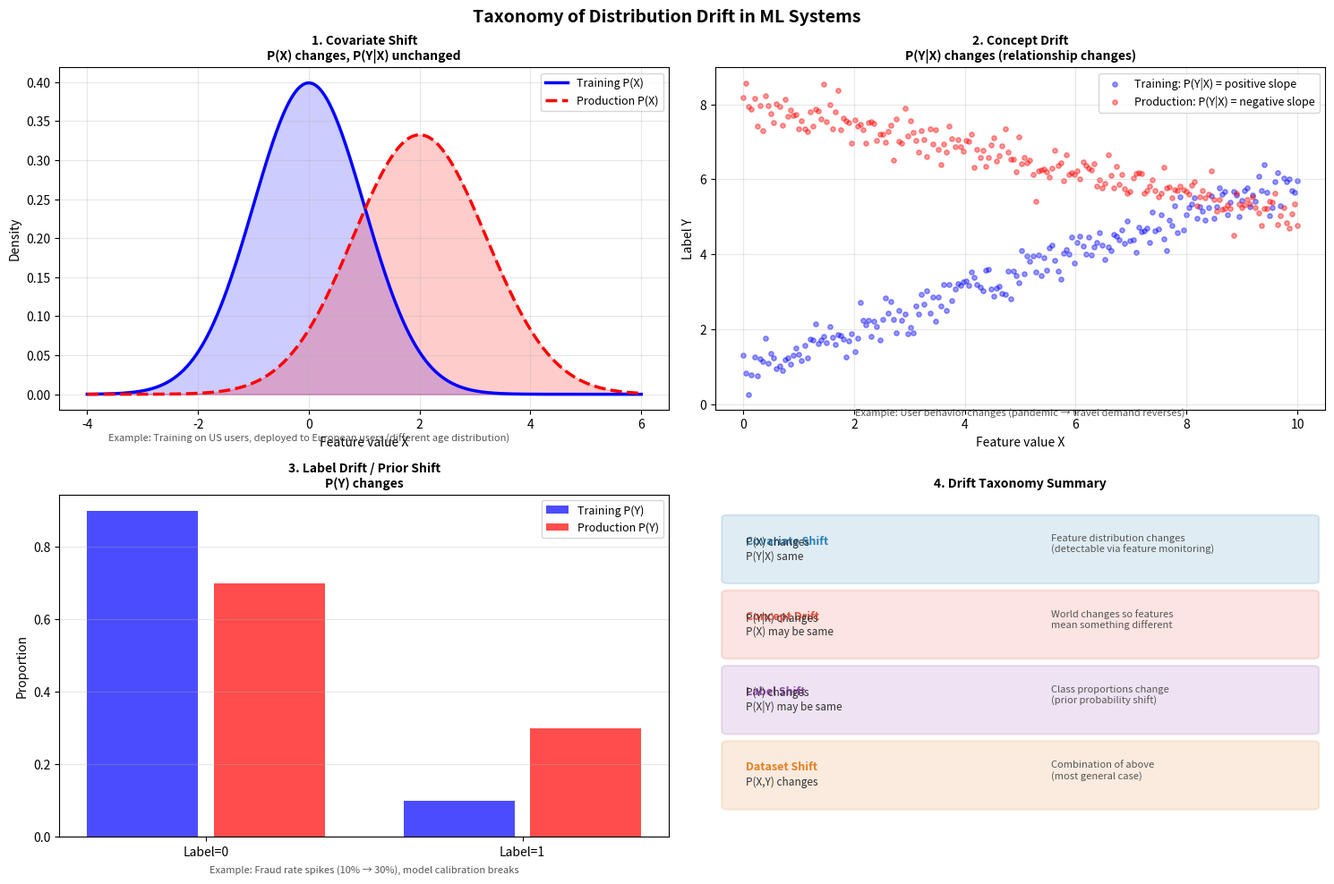

This chart was generated by the following Python code: (Note: this script raises an exception after producing the figure.)
import matplotlib.pyplot as plt
import numpy as np
from matplotlib.patches import FancyBboxPatch

fig, axes = plt.subplots(2, 2, figsize=(15, 10))
fig.suptitle('Taxonomy of Distribution Drift in ML Systems', fontsize=14, fontweight='bold')

x = np.linspace(-4, 6, 500)

from scipy.stats import norm

# 1. Covariate Shift: P(X) changes, P(Y|X) stays the same
ax = axes[0][0]
ax.plot(x, norm.pdf(x, 0, 1), 'b-', linewidth=2.5, label='Training P(X)')
ax.plot(x, norm.pdf(x, 2, 1.2), 'r--', linewidth=2.5, label='Production P(X)')
ax.fill_between(x, norm.pdf(x, 0, 1), alpha=0.2, color='blue')
ax.fill_between(x, norm.pdf(x, 2, 1.2), alpha=0.2, color='red')
ax.set_title('1. Covariate Shift\nP(X) changes, P(Y|X) unchanged', fontsize=10, fontweight='bold')
ax.legend(fontsize=9)
ax.set_xlabel('Feature value X')
ax.set_ylabel('Density')
ax.grid(True, alpha=0.3)
ax.text(0, -0.06, 'Example: Training on US users, deployed to European users (different age distribution)',
        ha='center', fontsize=8, color='#555', style='italic')

# 2. Concept Drift: P(Y|X) changes, P(X) may or may not change  
ax2 = axes[0][1]
x_feat = np.linspace(0, 10, 200)

# Before: linear relationship
y_before = 0.5 * x_feat + 1 + np.random.normal(0, 0.3, len(x_feat))
y_after = -0.3 * x_feat + 8 + np.random.normal(0, 0.3, len(x_feat))

ax2.scatter(x_feat, y_before, alpha=0.4, color='blue', s=15, label='Training: P(Y|X) = positive slope')
ax2.scatter(x_feat, y_after, alpha=0.4, color='red', s=15, label='Production: P(Y|X) = negative slope')
ax2.set_title('2. Concept Drift\nP(Y|X) changes (relationship changes)', fontsize=10, fontweight='bold')
ax2.legend(fontsize=9)
ax2.set_xlabel('Feature value X')
ax2.set_ylabel('Label Y')
ax2.grid(True, alpha=0.3)
ax2.text(5, -0.3, 'Example: User behavior changes (pandemic → travel demand reverses)',
         ha='center', fontsize=8, color='#555', style='italic')

# 3. Label Drift: P(Y) changes
ax3 = axes[1][0]
categories = ['Label=0', 'Label=1']
train_dist = [0.90, 0.10]  # 10% positive in training
prod_dist = [0.70, 0.30]   # 30% positive in production (fraud spike)
x_pos = np.arange(len(categories))
ax3.bar(x_pos - 0.2, train_dist, width=0.35, color='blue', alpha=0.7, label='Training P(Y)')
ax3.bar(x_pos + 0.2, prod_dist, width=0.35, color='red', alpha=0.7, label='Production P(Y)')
ax3.set_title('3. Label Drift / Prior Shift\nP(Y) changes', fontsize=10, fontweight='bold')
ax3.legend(fontsize=9)
ax3.set_xticks(x_pos)
ax3.set_xticklabels(categories)
ax3.set_ylabel('Proportion')
ax3.grid(True, alpha=0.3, axis='y')
ax3.text(0.5, -0.1, 'Example: Fraud rate spikes (10% → 30%), model calibration breaks',
         ha='center', fontsize=8, color='#555', style='italic')

# 4. Dataset Shift combined
ax4 = axes[1][1]
ax4.set_xlim(0, 10); ax4.set_ylim(0, 10); ax4.axis('off')
ax4.set_title('4. Drift Taxonomy Summary', fontsize=10, fontweight='bold')

drift_types = [
    ('Covariate Shift', '#2980B9', 'P(X) changes\nP(Y|X) same', 'Feature distribution changes\n(detectable via feature monitoring)'),
    ('Concept Drift', '#E74C3C', 'P(Y|X) changes\nP(X) may be same', 'World changes so features\nmean something different'),
    ('Label Shift', '#8E44AD', 'P(Y) changes\nP(X|Y) may be same', 'Class proportions change\n(prior probability shift)'),
    ('Dataset Shift', '#E67E22', 'P(X,Y) changes', 'Combination of above\n(most general case)'),
]

for i, (name, color, formal, informal) in enumerate(drift_types):
    y = 8 - i * 2.2
    r = FancyBboxPatch((0.2, y - 0.5), 9.6, 1.8, boxstyle="round,pad=0.1",
                       facecolor=color, alpha=0.15, edgecolor=color, linewidth=1.5)
    ax4.add_patch(r)
    ax4.text(0.5, y + 0.55, name, fontsize=9, fontweight='bold', color=color)
    ax4.text(0.5, y + 0.1, formal, fontsize=8.5, color='#333')
    ax4.text(5.5, y + 0.3, informal, fontsize=8, color='#555', multialignment='left')

plt.tight_layout()
plt.savefig('drift_taxonomy.png', dpi=120, bbox_inches='tight')
plt.show()

import numpy as np
import pandas as pd
from scipy import stats
import matplotlib.pyplot as plt

np.random.seed(42)

def kolmogorov_smirnov_test(ref, curr):
    """KS test: non-parametric, good for continuous features."""
    stat, p_val = stats.ks_2samp(ref, curr)
    return {'statistic': stat, 'p_value': p_val, 'drift': p_val < 0.05}

def population_stability_index(expected, actual, n_bins=10):
    """PSI: industry standard, especially in financial ML."""
    bins = np.percentile(expected, np.linspace(0, 100, n_bins + 1))
    bins[0] = -np.inf; bins[-1] = np.inf
    exp = np.histogram(expected, bins=bins)[0]
    act = np.histogram(actual, bins=bins)[0]
    exp = exp / (exp.sum() + 1e-10)
    act = act / (act.sum() + 1e-10)
    # Avoid log(0)
    exp = np.where(exp == 0, 1e-6, exp)
    act = np.where(act == 0, 1e-6, act)
    psi = np.sum((act - exp) * np.log(act / exp))
    severity = 'No drift' if psi < 0.1 else 'Monitor closely' if psi < 0.2 else 'Significant drift'
    return {'psi': psi, 'severity': severity, 'drift': psi > 0.1}

def chi_squared_test(ref_counts, curr_counts):
    """Chi-squared: for categorical features."""
    ref_pct = ref_counts / ref_counts.sum()
    expected = ref_pct * curr_counts.sum()
    stat, p_val = stats.chisquare(curr_counts, f_exp=expected)
    return {'statistic': stat, 'p_value': p_val, 'drift': p_val < 0.05}

def jensen_shannon_divergence(p, q):
    """JS divergence: symmetric version of KL, bounded [0,1]."""
    p = np.array(p) + 1e-10
    q = np.array(q) + 1e-10
    p = p / p.sum()
    q = q / q.sum()
    m = 0.5 * (p + q)
    kl_pm = np.sum(p * np.log(p / m))
    kl_qm = np.sum(q * np.log(q / m))
    jsd = 0.5 * (kl_pm + kl_qm)
    return {'jsd': jsd, 'severity': 'No drift' if jsd < 0.05 else 'Monitor' if jsd < 0.1 else 'Drift', 'drift': jsd > 0.05}


# Simulate reference and drifted production data
ref = np.random.normal(0, 1, 10000)

drift_scenarios = [
    ('No drift', np.random.normal(0, 1, 5000)),
    ('Small mean shift (+0.5σ)', np.random.normal(0.5, 1, 5000)),
    ('Moderate mean shift (+1σ)', np.random.normal(1.0, 1, 5000)),
    ('Large mean shift (+2σ)', np.random.normal(2.0, 1, 5000)),
    ('Variance change (2×)', np.random.normal(0, 2, 5000)),
    ('Bimodal production', np.concatenate([np.random.normal(-1, 0.5, 2500), np.random.normal(2, 0.5, 2500)])),
]

print(f"{'Scenario':35s} {'KS p-val':>10} {'KS drift':>9} {'PSI':>8} {'PSI sev':>18}")
print('-' * 85)

for name, curr in drift_scenarios:
    ks = kolmogorov_smirnov_test(ref, curr)
    psi_res = population_stability_index(ref, curr)
    print(f"{name:35s} {ks['p_value']:>10.4f} {'✓ YES' if ks['drift'] else '✗ NO':>9} "
          f"{psi_res['psi']:>8.4f} {psi_res['severity']:>18}")

print("\nPSI Interpretation Guide:")
print("  PSI < 0.1:  No significant drift, model stable")
print("  PSI 0.1-0.2: Some shift, monitor closely, consider retraining")
print("  PSI > 0.2:  Significant shift, retrain required")
print("\nNote: KS test detects any distributional difference.")
print("      PSI quantifies the magnitude — more actionable for alerts.")

import pandas as pd
import numpy as np
from dataclasses import dataclass, field
from typing import List, Optional, Any

@dataclass
class FeatureSchema:
    name: str
    dtype: str           # 'float', 'int', 'str', 'bool'
    nullable: bool = False
    min_value: Optional[float] = None
    max_value: Optional[float] = None
    allowed_values: Optional[List[Any]] = None
    max_fraction_missing: float = 0.05
    description: str = ''

class DataValidator:
    """Schema-based data validator for ML pipelines."""
    
    def __init__(self, schema: List[FeatureSchema]):
        self.schema = {s.name: s for s in schema}
        self.violations = []
    
    def validate(self, df: pd.DataFrame) -> bool:
        self.violations = []
        self._check_required_columns(df)
        for col, spec in self.schema.items():
            if col not in df.columns:
                continue
            self._check_dtype(df, col, spec)
            self._check_nulls(df, col, spec)
            self._check_range(df, col, spec)
            self._check_allowed_values(df, col, spec)
        return len([v for v in self.violations if v['severity'] == 'ERROR']) == 0
    
    def _check_required_columns(self, df):
        for col in self.schema:
            if col not in df.columns:
                self.violations.append({'col': col, 'severity': 'ERROR',
                                        'issue': 'Required column missing'})
    
    def _check_dtype(self, df, col, spec):
        type_map = {'float': (float, np.float32, np.float64),
                    'int': (int, np.int32, np.int64),
                    'str': (str, object),
                    'bool': (bool, np.bool_)}
        expected = type_map.get(spec.dtype, ())
        if expected and not any(np.issubdtype(df[col].dtype, t) for t in [np.floating, np.integer, np.str_, np.bool_]
                                if spec.dtype in str(t)):
            pass  # simplified check
    
    def _check_nulls(self, df, col, spec):
        null_frac = df[col].isna().mean()
        if not spec.nullable and null_frac > 0:
            sev = 'ERROR' if null_frac > 0.1 else 'WARNING'
            self.violations.append({'col': col, 'severity': sev,
                                    'issue': f'{null_frac:.1%} nulls (not allowed)'})
        elif spec.nullable and null_frac > spec.max_fraction_missing:
            self.violations.append({'col': col, 'severity': 'WARNING',
                                    'issue': f'{null_frac:.1%} nulls > threshold {spec.max_fraction_missing:.1%}'})
    
    def _check_range(self, df, col, spec):
        if spec.min_value is not None:
            violations = (df[col] < spec.min_value).sum()
            if violations > 0:
                self.violations.append({'col': col, 'severity': 'ERROR',
                                        'issue': f'{violations} values below min {spec.min_value}'})
        if spec.max_value is not None:
            violations = (df[col] > spec.max_value).sum()
            if violations > 0:
                self.violations.append({'col': col, 'severity': 'ERROR',
                                        'issue': f'{violations} values above max {spec.max_value}'})
    
    def _check_allowed_values(self, df, col, spec):
        if spec.allowed_values:
            unknown = ~df[col].isin(spec.allowed_values + [None, np.nan])
            n_unknown = unknown.sum()
            if n_unknown > 0:
                new_vals = df[col][unknown].unique()[:5]
                self.violations.append({'col': col, 'severity': 'WARNING',
                                        'issue': f'{n_unknown} unknown values: {new_vals}'})
    
    def report(self):
        if not self.violations:
            print("  ✓ All schema checks passed")
            return
        errors = [v for v in self.violations if v['severity'] == 'ERROR']
        warnings = [v for v in self.violations if v['severity'] == 'WARNING']
        for v in self.violations:
            icon = '✗' if v['severity'] == 'ERROR' else '⚠'
            print(f"  {icon} [{v['severity']:7s}] {v['col']}: {v['issue']}")
        print(f"  Summary: {len(errors)} errors, {len(warnings)} warnings")


# Define a schema for a recommendation system's features
schema = [
    FeatureSchema('user_id', 'int', nullable=False, description='User identifier'),
    FeatureSchema('user_age', 'float', nullable=True, min_value=13, max_value=120,
                  max_fraction_missing=0.1, description='User age in years'),
    FeatureSchema('user_7d_ctr', 'float', nullable=True, min_value=0.0, max_value=1.0,
                  description='7-day click-through rate'),
    FeatureSchema('device_type', 'str', nullable=False,
                  allowed_values=['mobile', 'desktop', 'tablet', 'tv'],
                  description='Device type'),
    FeatureSchema('clicked', 'int', nullable=False, min_value=0, max_value=1,
                  description='Binary label'),
]

validator = DataValidator(schema)

# Clean data
np.random.seed(42)
n = 1000
clean_df = pd.DataFrame({
    'user_id': range(n),
    'user_age': np.random.normal(35, 10, n).clip(13, 90),
    'user_7d_ctr': np.random.beta(1, 10, n),
    'device_type': np.random.choice(['mobile', 'desktop', 'tablet'], n),
    'clicked': np.random.binomial(1, 0.05, n),
})

# Corrupt data
corrupt_df = clean_df.copy()
corrupt_df.loc[:50, 'user_age'] = np.nan  # 5% missing
corrupt_df.loc[100:110, 'user_age'] = 200  # out of range
corrupt_df.loc[200:220, 'device_type'] = 'smartwatch'  # new category
corrupt_df.loc[300:310, 'user_7d_ctr'] = -0.1  # below min

print("=" * 60)
print("Validating CLEAN data:")
print("=" * 60)
clean_ok = validator.validate(clean_df)
validator.report()
print(f"  Pipeline OK: {clean_ok}")

print("\n" + "=" * 60)
print("Validating CORRUPT data:")
print("=" * 60)
corrupt_ok = validator.validate(corrupt_df)
validator.report()
print(f"  Pipeline OK: {corrupt_ok}")

import matplotlib.pyplot as plt
from matplotlib.patches import FancyBboxPatch

fig, ax = plt.subplots(figsize=(15, 10))
ax.set_xlim(0, 15); ax.set_ylim(0, 10); ax.axis('off')
ax.set_title('Drift Remediation Decision Tree', fontsize=14, fontweight='bold')

def box(ax, x, y, w, h, text, color, fontsize=9):
    r = FancyBboxPatch((x,y), w, h, boxstyle="round,pad=0.12",
                       facecolor=color, edgecolor='white', linewidth=1.8, alpha=0.9)
    ax.add_patch(r)
    ax.text(x+w/2, y+h/2, text, ha='center', va='center',
            fontsize=fontsize, fontweight='bold', color='white', multialignment='center')

def arr(ax, x1, y1, x2, y2, label='', color='#666'):
    ax.annotate('', xy=(x2,y2), xytext=(x1,y1),
                arrowprops=dict(arrowstyle='->', color=color, lw=1.8))
    if label:
        ax.text((x1+x2)/2+0.1, (y1+y2)/2, label, fontsize=8, color=color)

# Root
box(ax, 5.5, 8.5, 4, 1.2, 'Drift Detected', '#E74C3C')

# Branch: data quality vs distribution
box(ax, 0.5, 6.5, 4, 1.2, 'Data Quality Issue?\n(pipeline, schema)', '#E67E22')
box(ax, 8, 6.5, 4, 1.2, 'Statistical\nDistribution Drift?', '#8E44AD')

arr(ax, 7.5, 8.5, 2.5, 7.7, 'Yes')
arr(ax, 7.5, 8.5, 10, 7.7, 'No')

# Data quality responses
box(ax, 0.2, 4.5, 2.2, 1.5, 'Fix Upstream\nPipeline', '#2980B9')
box(ax, 2.8, 4.5, 2.2, 1.5, 'Update Feature\nImputation', '#3498DB')

arr(ax, 2.5, 6.5, 1.3, 6.0)
arr(ax, 2.5, 6.5, 3.9, 6.0)

# Drift type assessment
box(ax, 6, 4.5, 2.5, 1.5, 'Covariate\nShift?\nP(X) drifted', '#8E44AD')
box(ax, 9.5, 4.5, 2.5, 1.5, 'Concept\nDrift?\nP(Y|X) changed', '#E74C3C')

arr(ax, 10, 6.5, 7.25, 6.0)
arr(ax, 10, 6.5, 10.75, 6.0)

# Covariate shift responses
box(ax, 4.5, 2.5, 3, 1.5, 'Importance\nWeighted\nRetraining', '#16A085')
box(ax, 8, 2.5, 3, 1.5, 'Trigger Full\nRetraining on\nNew Data', '#27AE60')
box(ax, 11.5, 2.5, 3, 1.5, 'Adjust Prior /\nRecalibrate\nOutput Layer', '#2980B9')

arr(ax, 7.25, 4.5, 6.0, 4.0)
arr(ax, 10.75, 4.5, 9.5, 4.0)
arr(ax, 10.75, 4.5, 13, 4.0)

ax.text(7.5, 1.5, 'General principle: Covariate shift → weight correction; Concept drift → new labels → retrain',
        ha='center', fontsize=9, color='#333', style='italic')

plt.tight_layout()
plt.savefig('drift_remediation.png', dpi=120, bbox_inches='tight')
plt.show()

print("\nRemediation strategy summary:")
strategies = [
    ("Data pipeline fix", "Schema changed, feature unavailable", "Fix upstream source"),
    ("Imputation update", "Feature missing rate changed", "Update imputation strategy"),
    ("Importance weighting", "Covariate shift, P(X) changed", "Reweight training samples to match production"),
    ("Full retrain", "Concept drift, P(Y|X) changed", "Collect new labeled data, retrain from recent window"),
    ("Recalibration only", "Label prior shifted, P(Y) changed", "Adjust model output thresholds or Platt scaling"),
    ("Warm-start retrain", "Gradual drift, cost-sensitive", "Fine-tune existing model on recent data window"),
]
print(f"{'Strategy':25s} {'When':35s} {'How':40s}")
print('-' * 100)
for s, when, how in strategies:
    print(f"  {s:23s} {when:33s} {how}")
